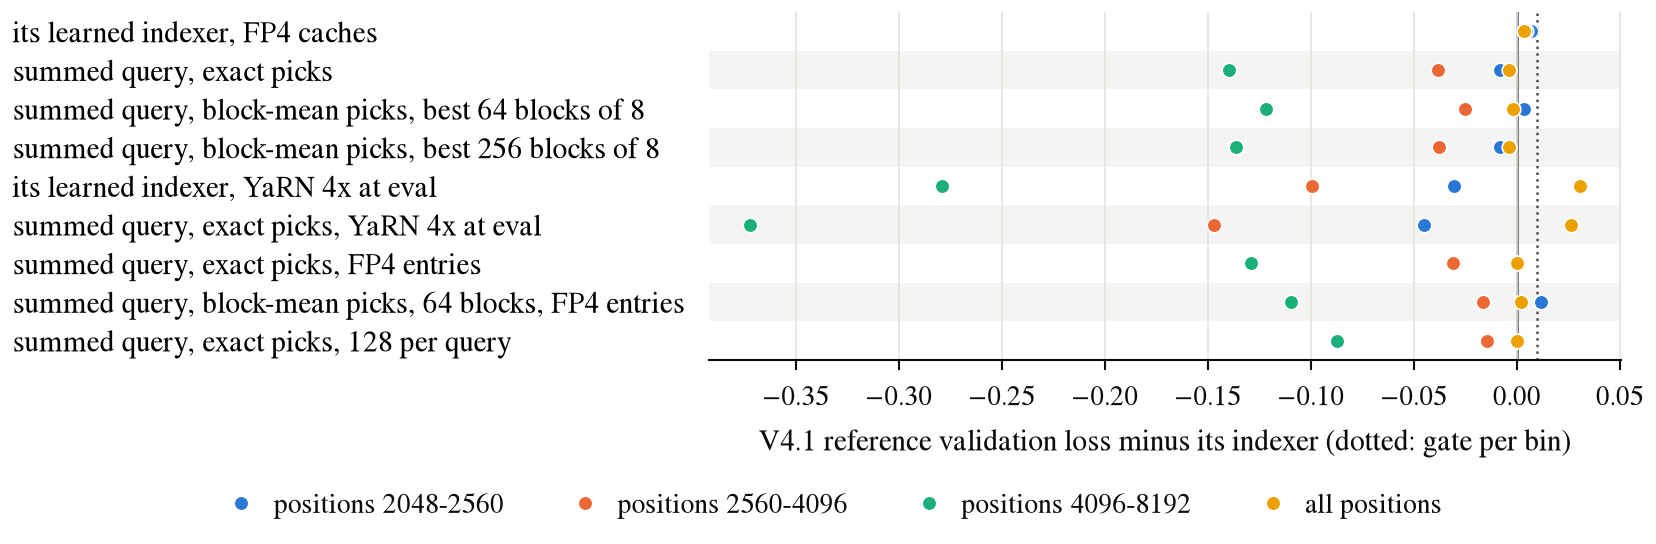

The table this chart was drawn from, first rows:
rule, positions, loss
its learned indexer (as trained), positions 0-128, 3.711
its learned indexer (as trained), positions 128-512, 3.454
its learned indexer (as trained), positions 512-1024, 3.452
its learned indexer (as trained), positions 1024-2048, 3.474
its learned indexer (as trained), positions 2048-2560, 3.587
its learned indexer (as trained), positions 2560-4096, 3.834
its learned indexer (as trained), positions 4096-8192, 3.851
its learned indexer (as trained), all positions, 3.54
its learned indexer, FP4 caches, positions 0-128, 3.714
its learned indexer, FP4 caches, positions 128-512, 3.457
its learned indexer, FP4 caches, positions 512-1024, 3.456
its learned indexer, FP4 caches, positions 1024-2048, 3.478
its learned indexer, FP4 caches, positions 2048-2560, 3.594
its learned indexer, FP4 caches, positions 2560-4096, 3.838
its learned indexer, FP4 caches, positions 4096-8192, 3.855
its learned indexer, FP4 caches, all positions, 3.544
summed query, exact picks, positions 0-128, 3.711
summed query, exact picks, positions 128-512, 3.455
summed query, exact picks, positions 512-1024, 3.458
summed query, exact picks, positions 1024-2048, 3.482
summed query, exact picks, positions 2048-2560, 3.579
summed query, exact picks, positions 2560-4096, 3.796
summed query, exact picks, positions 4096-8192, 3.711
summed query, exact picks, all positions, 3.536
summed query, block-mean picks, best 64 …, positions 0-128, 3.711
summed query, block-mean picks, best 64 …, positions 128-512, 3.455
summed query, block-mean picks, best 64 …, positions 512-1024, 3.458
summed query, block-mean picks, best 64 …, positions 1024-2048, 3.486
summed query, block-mean picks, best 64 …, positions 2048-2560, 3.591
summed query, block-mean picks, best 64 …, positions 2560-4096, 3.809
summed query, block-mean picks, best 64 …, positions 4096-8192, 3.729
summed query, block-mean picks, best 64 …, all positions, 3.538
summed query, block-mean picks, best 256…, positions 0-128, 3.711
summed query, block-mean picks, best 256…, positions 128-512, 3.455
summed query, block-mean picks, best 256…, positions 512-1024, 3.458
summed query, block-mean picks, best 256…, positions 1024-2048, 3.482
summed query, block-mean picks, best 256…, positions 2048-2560, 3.579
summed query, block-mean picks, best 256…, positions 2560-4096, 3.796
summed query, block-mean picks, best 256…, positions 4096-8192, 3.714
summed query, block-mean picks, best 256…, all positions, 3.536
its learned indexer, YaRN 4x at eval, positions 0-128, 3.74
its learned indexer, YaRN 4x at eval, positions 128-512, 3.503
its learned indexer, YaRN 4x at eval, positions 512-1024, 3.511
its learned indexer, YaRN 4x at eval, positions 1024-2048, 3.545
its learned indexer, YaRN 4x at eval, positions 2048-2560, 3.557
its learned indexer, YaRN 4x at eval, positions 2560-4096, 3.735
its learned indexer, YaRN 4x at eval, positions 4096-8192, 3.572
its learned indexer, YaRN 4x at eval, all positions, 3.571
summed query, exact picks, YaRN 4x at ev…, positions 0-128, 3.74
summed query, exact picks, YaRN 4x at ev…, positions 128-512, 3.504
summed query, exact picks, YaRN 4x at ev…, positions 512-1024, 3.515
summed query, exact picks, YaRN 4x at ev…, positions 1024-2048, 3.544
summed query, exact picks, YaRN 4x at ev…, positions 2048-2560, 3.542
summed query, exact picks, YaRN 4x at ev…, positions 2560-4096, 3.687
summed query, exact picks, YaRN 4x at ev…, positions 4096-8192, 3.479
summed query, exact picks, YaRN 4x at ev…, all positions, 3.566
summed query, exact picks, FP4 entries, positions 0-128, 3.714
summed query, exact picks, FP4 entries, positions 128-512, 3.458
summed query, exact picks, FP4 entries, positions 512-1024, 3.462
summed query, exact picks, FP4 entries, positions 1024-2048, 3.486
... 20 more rows
